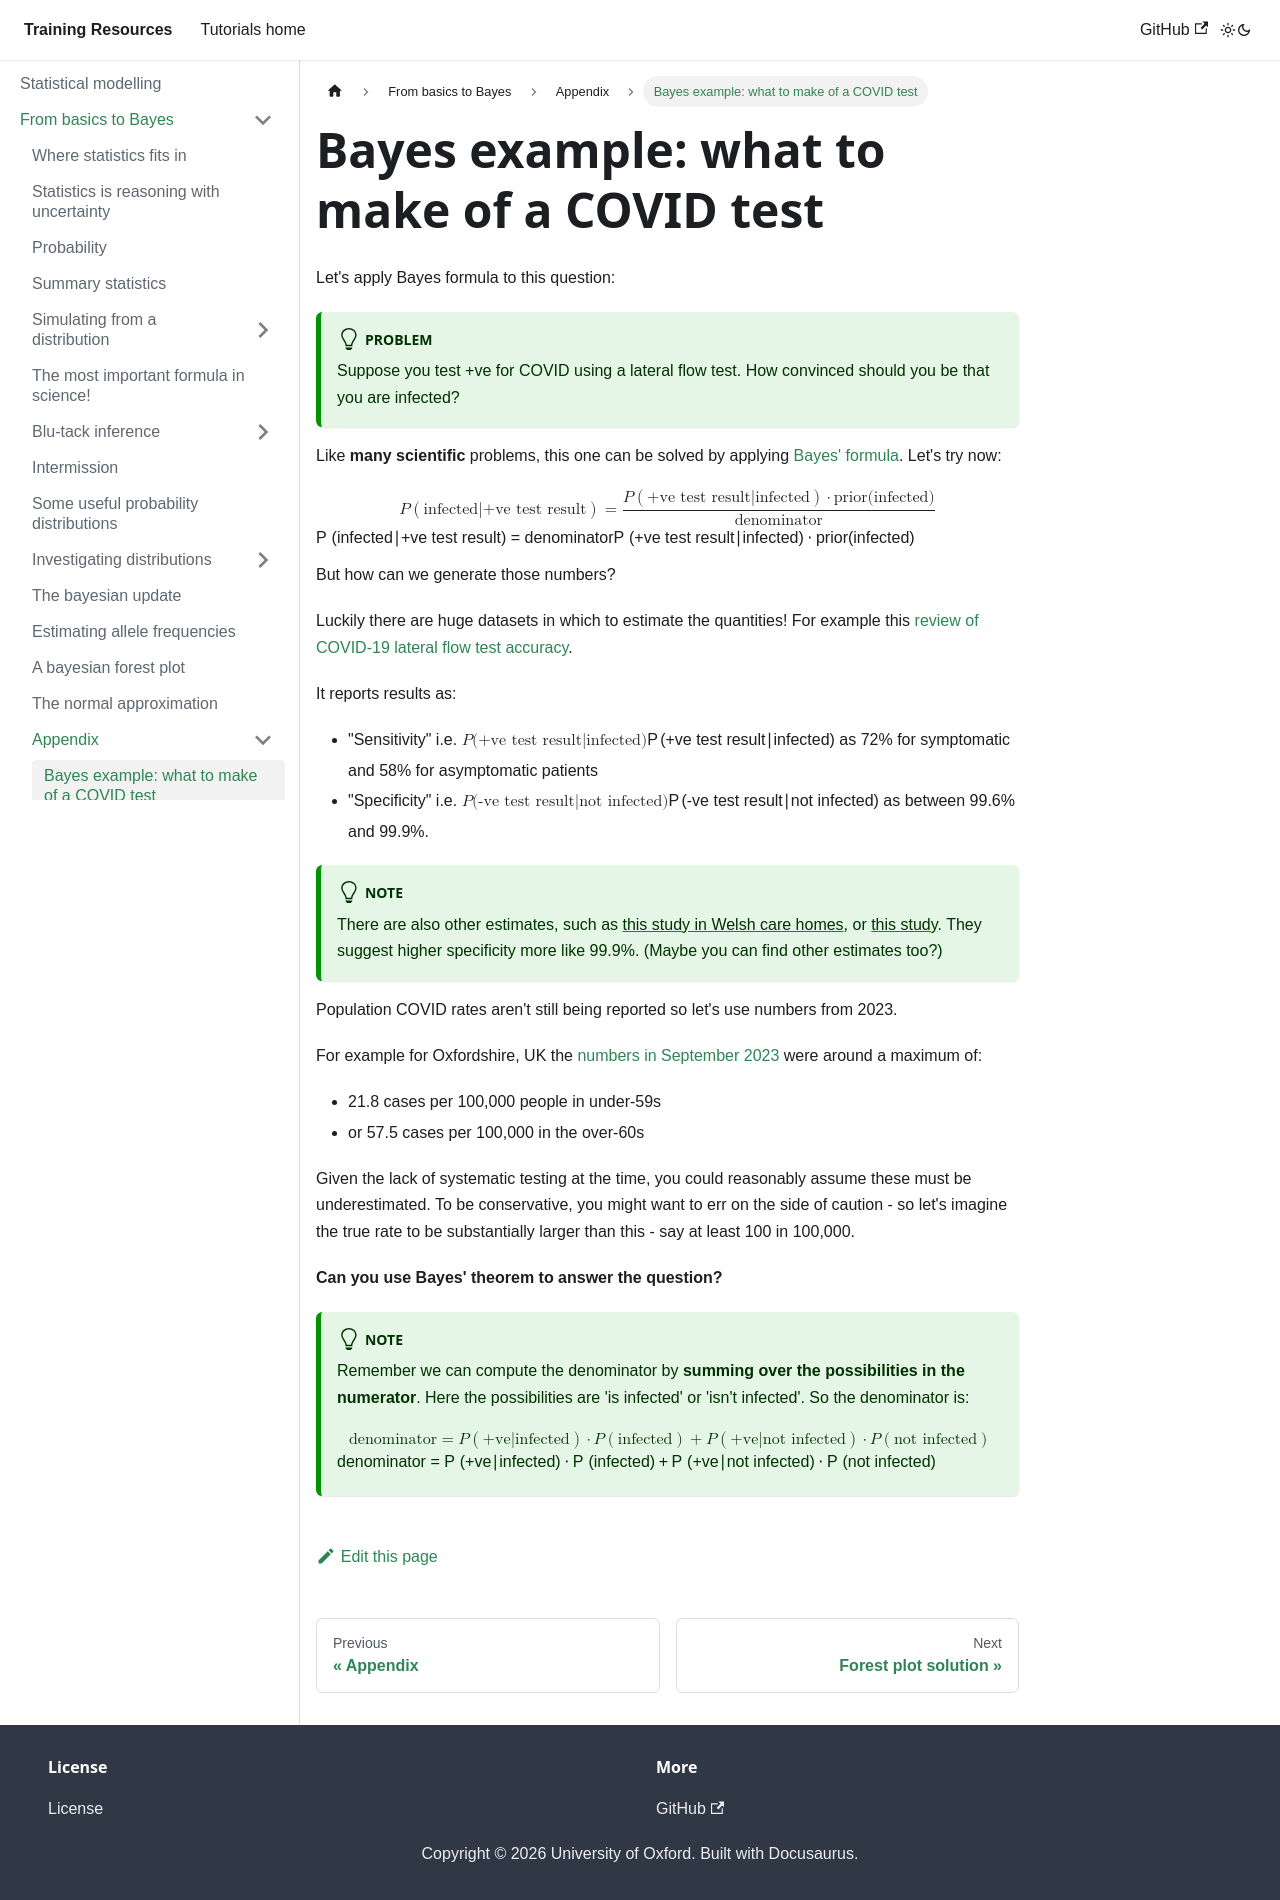

repository: chg-training/chg-training-resources · page: statistical_modelling/introduction/appendix/covid/index.html · generator: docusaurus

---
sidebar_position: 1
---

# Bayes example: what to make of a COVID test

Let's apply Bayes formula to this question:

:::tip Problem

Suppose you test +ve for COVID using a lateral flow test.  How convinced should you be that you are infected?

:::

Like **many scientific** problems, this one can be solved by applying [Bayes' formula](../bayes.md).  Let's try now:

$$

P\left(\text{infected}|{\text{+ve test result}}\right) = \frac{P\left(\text{+ve test result}|\text{infected}\right) \cdot \text{prior}(\text{infected})}{\text{denominator}}

$$

But how can we generate those numbers?

Luckily there are huge datasets in which to estimate the quantities!  For example this [review of COVID-19 lateral flow test accuracy](https://www.cochranelibrary.com/cdsr/doi/10.1002/14651858.CD013705.pub2/full).

It reports results as:

- "Sensitivity" i.e. $P(\text{+ve test result}|\text{infected})$ as 72% for symptomatic and 58% for asymptomatic patients
- "Specificity" i.e. $P(\text{-ve test result}|\text{not infected})$ as between 99.6% and 99.9%.

:::tip Note

There are also other estimates, such as [this study in Welsh care homes](https://pmc.ncbi.nlm.nih.gov/articles/PMC10446167/#:~:text=Using%20this%20data%2C%20overall%20sensitivity,%25CI%2099.89%2C%2099.93), or [this study](https://pubmed.ncbi.nlm.nih.gov/34242764/#:~:text=The%20overall%20sensitivity%20of%20the,%25%20CI%2099.5%2D100.0).  They suggest higher specificity more like 99.9%.  (Maybe you can find other estimates too?)

:::

Population COVID rates aren't still being reported so let's use numbers from 2023.

For example for Oxfordshire, UK the [numbers in September 2023](https://www.oxfordshire.gov.uk/council/coronavirus-covid-19/latest-figures) were around a maximum of:

* 21.8 cases per 100,000 people in under-59s
* or 57.5 cases per 100,000 in the over-60s

Given the lack of systematic testing at the time, you could reasonably assume these must be underestimated.  To be
conservative, you might want to err on the side of caution - so let's imagine the true rate to be substantially larger
than this - say at least 100 in 100,000.

**Can you use Bayes' theorem to answer the question? **

:::tip Note

Remember we can compute the denominator by **summing over the possibilities in the numerator**.
Here the possibilities are 'is infected' or 'isn't infected'.  So the denominator is:
$$

\text{denominator}
= P\left( \text{+ve}|\text{infected}\right) \cdot P\left(\text{infected} \right)
+ P\left( \text{+ve}|\text{not infected}\right)\cdot P\left(\text{not infected} \right)

$$
